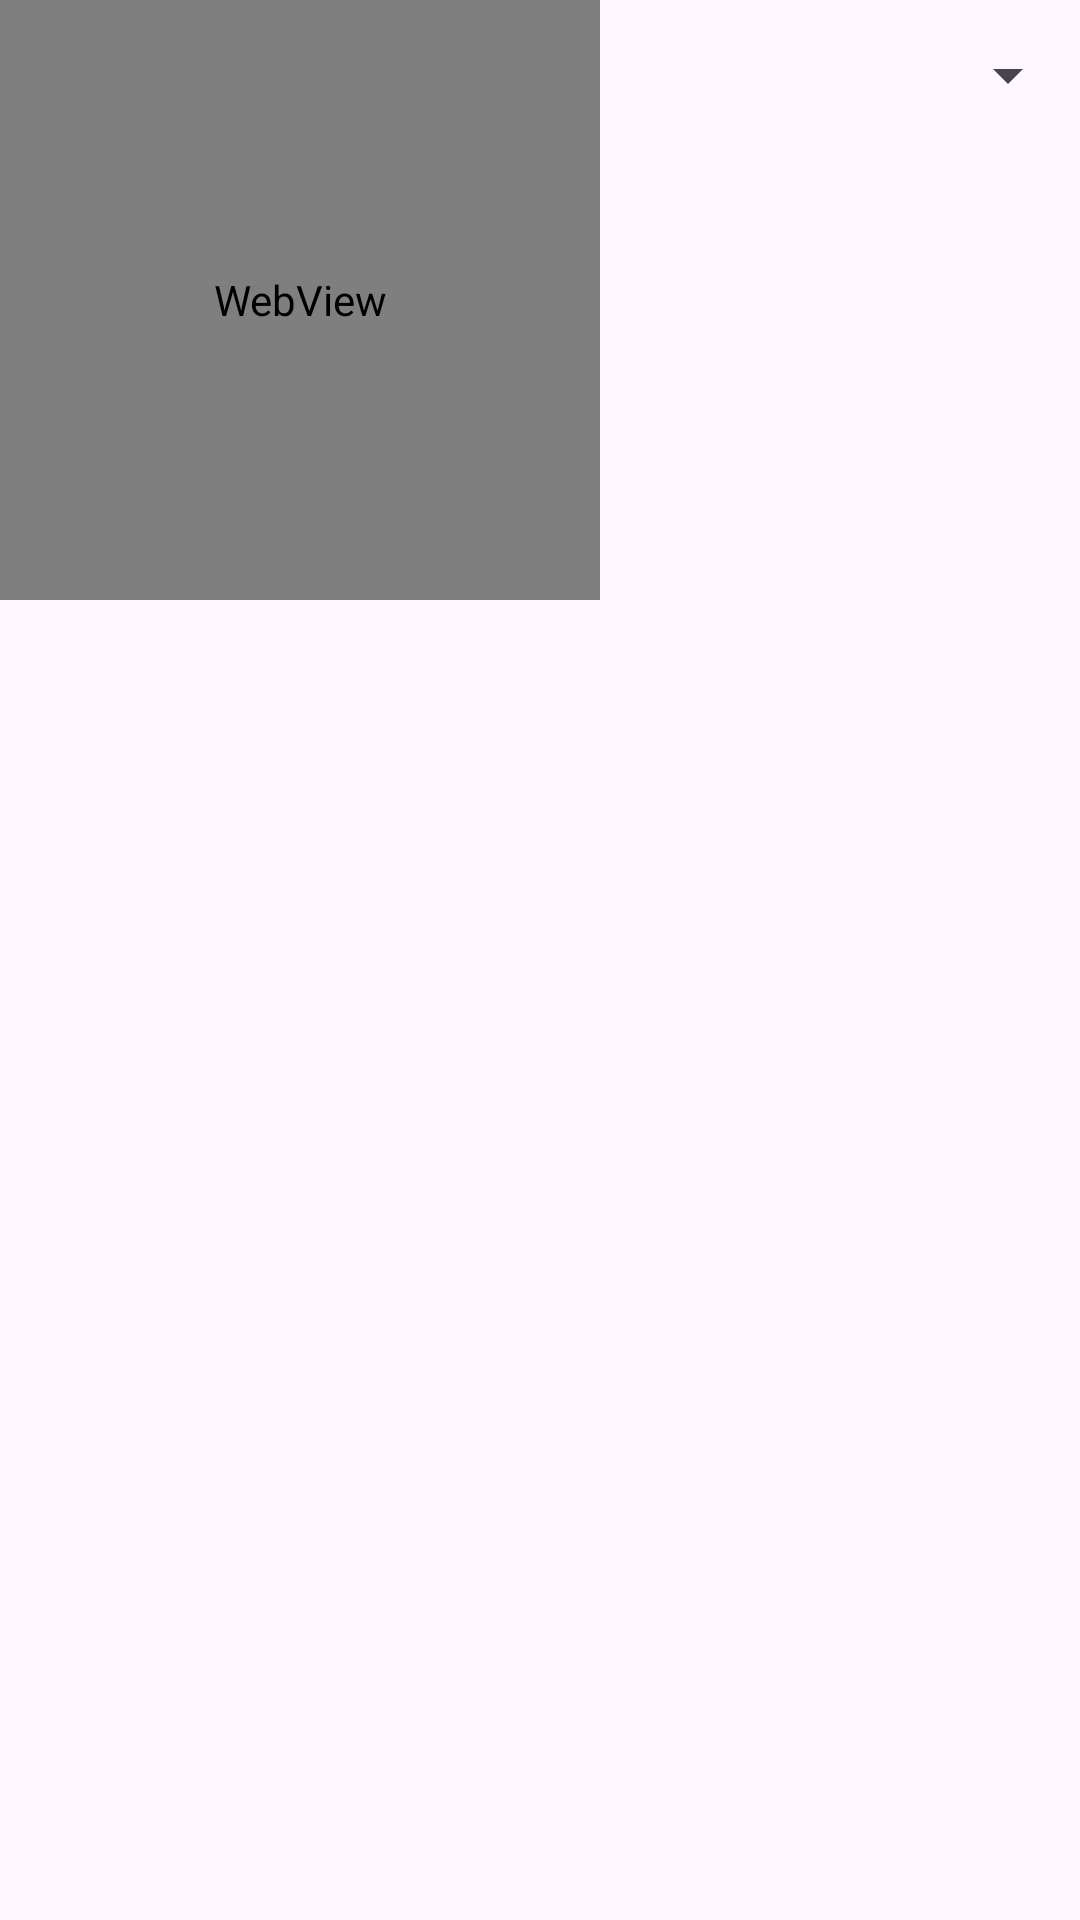

Android layout source for this screen:
<!-- AndroidManifest.xml: application theme Theme.DnDCharacterApp -->
<!-- res/layout/activity_character_detail.xml -->
<?xml version="1.0" encoding="utf-8"?>
<LinearLayout xmlns:android="http://schemas.android.com/apk/res/android"
    xmlns:app="http://schemas.android.com/apk/res-auto"
    xmlns:tools="http://schemas.android.com/tools"
    android:id="@+id/main"
    android:layout_width="match_parent"
    android:layout_height="match_parent"
    android:orientation="vertical"
    tools:context=".CharacterDetailActivity">

    <LinearLayout
        android:layout_width="match_parent"
        android:layout_height="200dp"
        android:orientation="horizontal">

        <WebView
            android:id="@+id/characterImageView"
            android:layout_width="200dp"
            android:layout_height="200dp" />

        <Spinner
            android:id="@+id/spinnerTables"
            android:layout_width="0dp"
            android:layout_height="50dp"
            android:layout_weight="1" />

    </LinearLayout>

    <ScrollView
        android:layout_width="match_parent"
        android:layout_height="0dp"
        android:layout_weight="1">

            <FrameLayout
                android:id="@+id/tables"
                android:layout_width="match_parent"
                android:layout_height="wrap_content">

            </FrameLayout>
    </ScrollView>


</LinearLayout>
<!-- resources referenced by this layout -->
<resources>
  <style name="Theme.DnDCharacterApp" parent="Base.Theme.DnDCharacterApp" />
  <style name="Base.Theme.DnDCharacterApp" parent="Theme.Material3.DayNight.NoActionBar">
          
          
      </style>
</resources>
